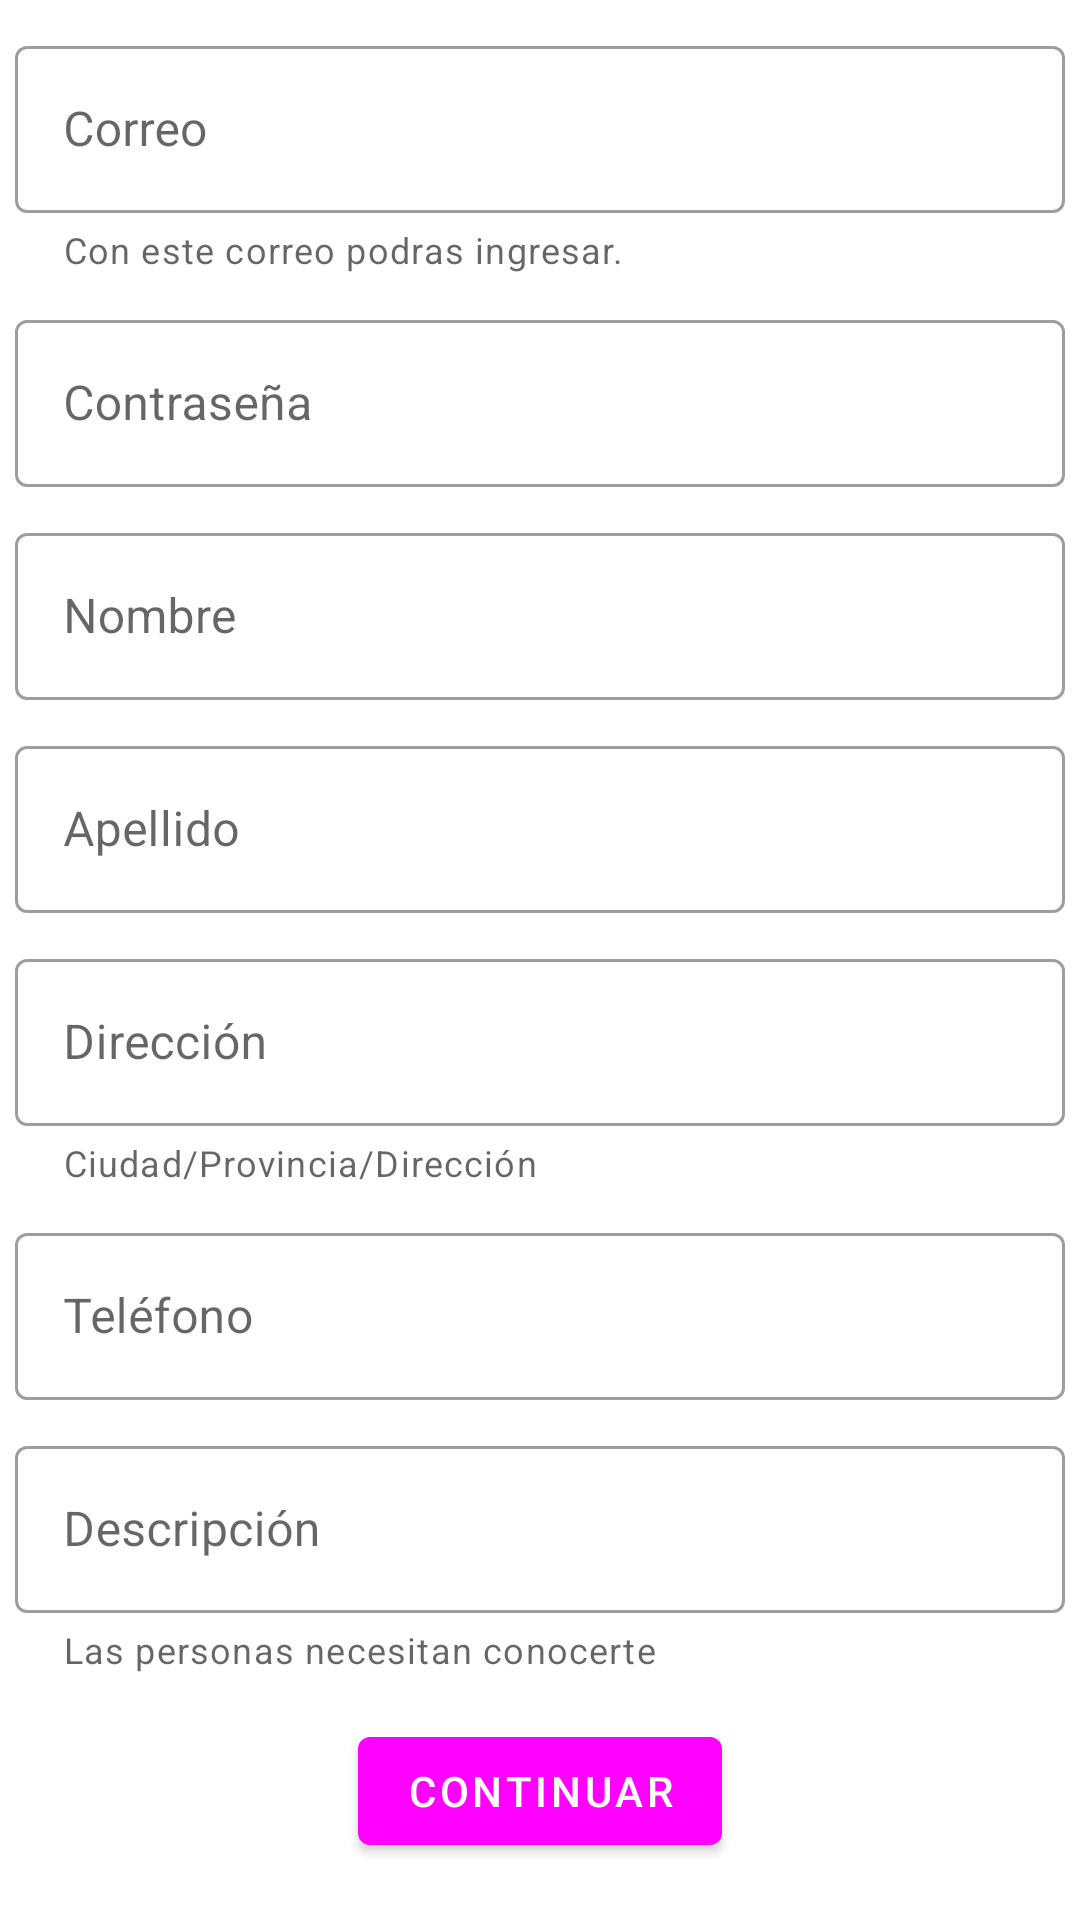

This screen was rendered from an Android layout file. Write that file and the resources it references.
<!-- AndroidManifest.xml: application theme Theme.Pazyregion -->
<!-- res/layout/activity_cultivator_register.xml -->
<?xml version="1.0" encoding="utf-8"?>
<androidx.appcompat.widget.LinearLayoutCompat xmlns:android="http://schemas.android.com/apk/res/android"
    xmlns:app="http://schemas.android.com/apk/res-auto"
    xmlns:tools="http://schemas.android.com/tools"
    android:layout_width="match_parent"
    android:layout_height="match_parent"
    tools:context=".Activity.CultivatorRegisterActivity">

    <androidx.core.widget.NestedScrollView
        android:layout_width="match_parent"
        android:layout_height="match_parent">
        <androidx.constraintlayout.widget.ConstraintLayout
            android:layout_width="match_parent"
            android:layout_height="match_parent">

            <com.google.android.material.textfield.TextInputLayout
                android:id="@+id/text_layout_input_cultivator_email"
                style="@style/Widget.MaterialComponents.TextInputLayout.OutlinedBox"
                android:layout_width="match_parent"
                android:layout_height="wrap_content"
                android:layout_marginStart="5dp"
                android:layout_marginTop="10dp"
                android:layout_marginEnd="5dp"
                android:hint="Correo"
                app:helperText="Con este correo podras ingresar."
                app:endIconMode="clear_text"
                app:layout_constraintEnd_toEndOf="parent"
                app:layout_constraintStart_toStartOf="parent"
                app:layout_constraintTop_toTopOf="parent">

                <com.google.android.material.textfield.TextInputEditText
                    android:id="@+id/text_input_cultivator_email"
                    android:layout_width="match_parent"
                    android:layout_height="wrap_content"
                    android:inputType="textEmailAddress" />
            </com.google.android.material.textfield.TextInputLayout>

            <com.google.android.material.textfield.TextInputLayout
                android:id="@+id/text_layout_input_cultivator_password"
                style="@style/Widget.MaterialComponents.TextInputLayout.OutlinedBox"
                android:layout_width="match_parent"
                android:layout_height="wrap_content"
                android:layout_marginStart="5dp"
                android:layout_marginTop="10dp"
                android:layout_marginEnd="5dp"
                android:hint="Contraseña"
                app:endIconMode="clear_text"
                app:layout_constraintTop_toBottomOf="@+id/text_layout_input_cultivator_email"
                app:layout_constraintStart_toStartOf="parent"
                app:layout_constraintEnd_toEndOf="parent">

                <com.google.android.material.textfield.TextInputEditText
                    android:id="@+id/text_input_cultivator_password"
                    android:layout_width="match_parent"
                    android:layout_height="wrap_content"
                    android:inputType="textPassword" />
            </com.google.android.material.textfield.TextInputLayout>

            <com.google.android.material.textfield.TextInputLayout
                android:id="@+id/text_layout_input_cultivator_name"
                style="@style/Widget.MaterialComponents.TextInputLayout.OutlinedBox"
                android:layout_width="match_parent"
                android:layout_height="wrap_content"
                android:layout_marginStart="5dp"
                android:layout_marginTop="10dp"
                android:layout_marginEnd="5dp"
                android:hint="Nombre"
                app:endIconMode="clear_text"
                app:layout_constraintTop_toBottomOf="@+id/text_layout_input_cultivator_password"
                app:layout_constraintStart_toStartOf="parent"
                app:layout_constraintEnd_toEndOf="parent">
                <com.google.android.material.textfield.TextInputEditText
                    android:id="@+id/text_input_cultivator_name"
                    android:layout_width="match_parent"
                    android:layout_height="wrap_content"
                    android:inputType="text" />
            </com.google.android.material.textfield.TextInputLayout>

            <com.google.android.material.textfield.TextInputLayout
                android:id="@+id/text_layout_input_cultivator_surName"
                style="@style/Widget.MaterialComponents.TextInputLayout.OutlinedBox"
                android:layout_width="match_parent"
                android:layout_height="wrap_content"
                android:layout_marginStart="5dp"
                android:layout_marginTop="10dp"
                android:layout_marginEnd="5dp"
                android:hint="Apellido"
                app:endIconMode="clear_text"
                app:layout_constraintTop_toBottomOf="@+id/text_layout_input_cultivator_name"
                app:layout_constraintStart_toStartOf="parent"
                app:layout_constraintEnd_toEndOf="parent">

                <com.google.android.material.textfield.TextInputEditText
                    android:id="@+id/text_input_cultivator_surName"
                    android:layout_width="match_parent"
                    android:layout_height="wrap_content"
                    android:inputType="text" />
            </com.google.android.material.textfield.TextInputLayout>


            <com.google.android.material.textfield.TextInputLayout
                android:id="@+id/text_layout_input_cultivator_direction"
                style="@style/Widget.MaterialComponents.TextInputLayout.OutlinedBox"
                android:layout_width="match_parent"
                android:layout_height="wrap_content"
                android:layout_marginStart="5dp"
                android:layout_marginTop="10dp"
                android:layout_marginEnd="5dp"
                android:hint="Dirección"
                app:helperText="Ciudad/Provincia/Dirección"
                app:endIconMode="clear_text"
                app:layout_constraintTop_toBottomOf="@+id/text_layout_input_cultivator_surName"
                app:layout_constraintStart_toStartOf="parent"
                app:layout_constraintEnd_toEndOf="parent">

                <com.google.android.material.textfield.TextInputEditText
                    android:id="@+id/text_input_cultivator_direction"
                    android:layout_width="match_parent"
                    android:layout_height="wrap_content"
                    android:inputType="text" />
            </com.google.android.material.textfield.TextInputLayout>


            <com.google.android.material.textfield.TextInputLayout
                android:id="@+id/text_layout_input_cultivator_phone"
                style="@style/Widget.MaterialComponents.TextInputLayout.OutlinedBox"
                android:layout_width="match_parent"
                android:layout_height="wrap_content"
                android:layout_marginStart="5dp"
                android:layout_marginTop="10dp"
                android:layout_marginEnd="5dp"
                android:hint="Teléfono"
                app:endIconMode="clear_text"
                app:layout_constraintTop_toBottomOf="@+id/text_layout_input_cultivator_direction"
                app:layout_constraintStart_toStartOf="parent"
                app:layout_constraintEnd_toEndOf="parent">

                <com.google.android.material.textfield.TextInputEditText
                    android:id="@+id/text_input_cultivator_phone"
                    android:layout_width="match_parent"
                    android:layout_height="wrap_content"
                    android:inputType="text" />
            </com.google.android.material.textfield.TextInputLayout>

            <com.google.android.material.textfield.TextInputLayout
                android:id="@+id/text_layout_input_cultivator_description"
                style="@style/Widget.MaterialComponents.TextInputLayout.OutlinedBox"
                android:layout_width="match_parent"
                android:layout_height="wrap_content"
                android:layout_marginStart="5dp"
                android:layout_marginTop="10dp"
                android:layout_marginEnd="5dp"
                android:hint="Descripción"
                app:helperText="Las personas necesitan conocerte"
                app:endIconMode="clear_text"
                app:layout_constraintTop_toBottomOf="@+id/text_layout_input_cultivator_phone"
                app:layout_constraintStart_toStartOf="parent"
                app:layout_constraintEnd_toEndOf="parent">
                <com.google.android.material.textfield.TextInputEditText
                    android:id="@+id/text_input_cultivator_description"
                    android:layout_width="match_parent"
                    android:layout_height="wrap_content"
                    android:inputType="text" />
            </com.google.android.material.textfield.TextInputLayout>


            <com.google.android.material.button.MaterialButton
                android:id="@+id/material_button_cultivator"
                android:layout_width="wrap_content"
                android:layout_height="wrap_content"
                android:text="Continuar"
                android:layout_marginTop="15dp"
                app:layout_constraintTop_toBottomOf="@+id/text_layout_input_cultivator_description"
                app:layout_constraintStart_toStartOf="parent"
                app:layout_constraintEnd_toEndOf="parent">
            </com.google.android.material.button.MaterialButton>
        </androidx.constraintlayout.widget.ConstraintLayout>
    </androidx.core.widget.NestedScrollView>
</androidx.appcompat.widget.LinearLayoutCompat>
<!-- resources referenced by this layout -->
<resources>
  <style name="Theme.Pazyregion" parent="Theme.MaterialComponents.DayNight.DarkActionBar">
          
          <item name="colorPrimary">@color/primary</item>
          <item name="colorPrimaryVariant">@color/primaryVariant</item>
          <item name="colorOnPrimary">@color/white</item>
          <item name="colorAccent">@color/white</item>
          
          <item name="colorSecondary">@color/teal_200</item>
          <item name="colorSecondaryVariant">@color/teal_700</item>
          <item name="colorOnSecondary">@color/black</item>
          
          <item name="android:statusBarColor" tools:targetApi="l">?attr/colorPrimaryVariant</item>
          
      </style>
  <!-- not gathered from this repository: default colours our renderer supplied (Android Studio template values) -->
  <color name="teal_200">#FF03DAC5</color>
  <color name="teal_700">#FF018786</color>
  <color name="black">#FF000000</color>
  <color name="white">#FFFFFFFF</color>
</resources>
